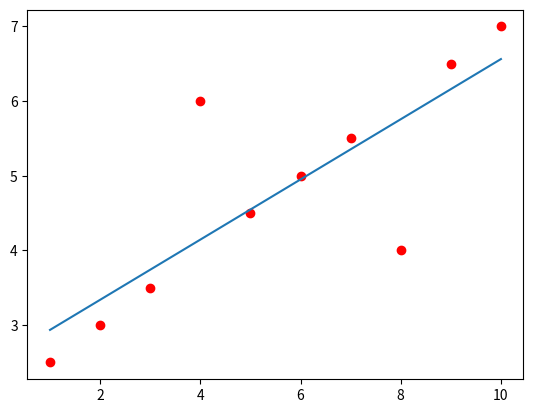

Here is the Python script that generated this plot:
import numpy as np
import matplotlib
import matplotlib.pyplot as plt

# random data
# X = [2,5,7,9,11,16,19,23,22,29,29,35,37,40,46]
# Y = [2,3,4,5,6,7,8,9,10,11,12,13,14,15,16]

# Y = [2,5,7,9,11,16,19,23,22,29,29,35,37,40,46,42,39,31,30,28,20,15,10,6]
# X = [2,3,4,5,6,7,8,9,10,11,12,13,14,15,16,17,18,19,20,21,22,23,24,25]

# X = [1,2,3,4,5,6,7,8,9,10]
# Y = [2.5,4,3.5,3,4.5,4,5.5,7,6.5,7]

X = [1,2,3,4,5,6,7,8,9,10]
Y = [2.5,3,3.5,6,4.5,5,5.5,4,6.5,7]

# Visualize data
plt.plot(X,Y,'ro')

# Change row vector to column vector
X = np.array([X]).transpose()
Y = np.array([Y]).transpose()


# Create vector 1
ones = np.ones((X.shape[0],1), dtype=np.int8)

# Combine 1 and X
A = np.empty((X.shape[0],1))
A = np.concatenate((X, ones), axis =1)

# Use fomular (A'. A)^-1 . A'.Y
x = np.linalg.inv(A.transpose().dot(A)).dot(A.transpose()).dot(Y)

# Test data to draw
x0 = np.array([[1,10]]).transpose()
y0 = x0*x[0][0] + x[1][0]
# print(y0)

plt.plot(x0,y0)

# Test predicting data
x_predict = 12
y_predict = x_predict*x[0][0] + x[1][0]

mse = 0
for i in range (0, X.shape[0]):
    mse += abs(X[i][0]*x[0][0] + x[1][0] - Y[i][0])**2
    # print(mse)
print("mse: " + str(mse/X.shape[0]))
print("y_predict: " + str(y_predict))
plt.show()
